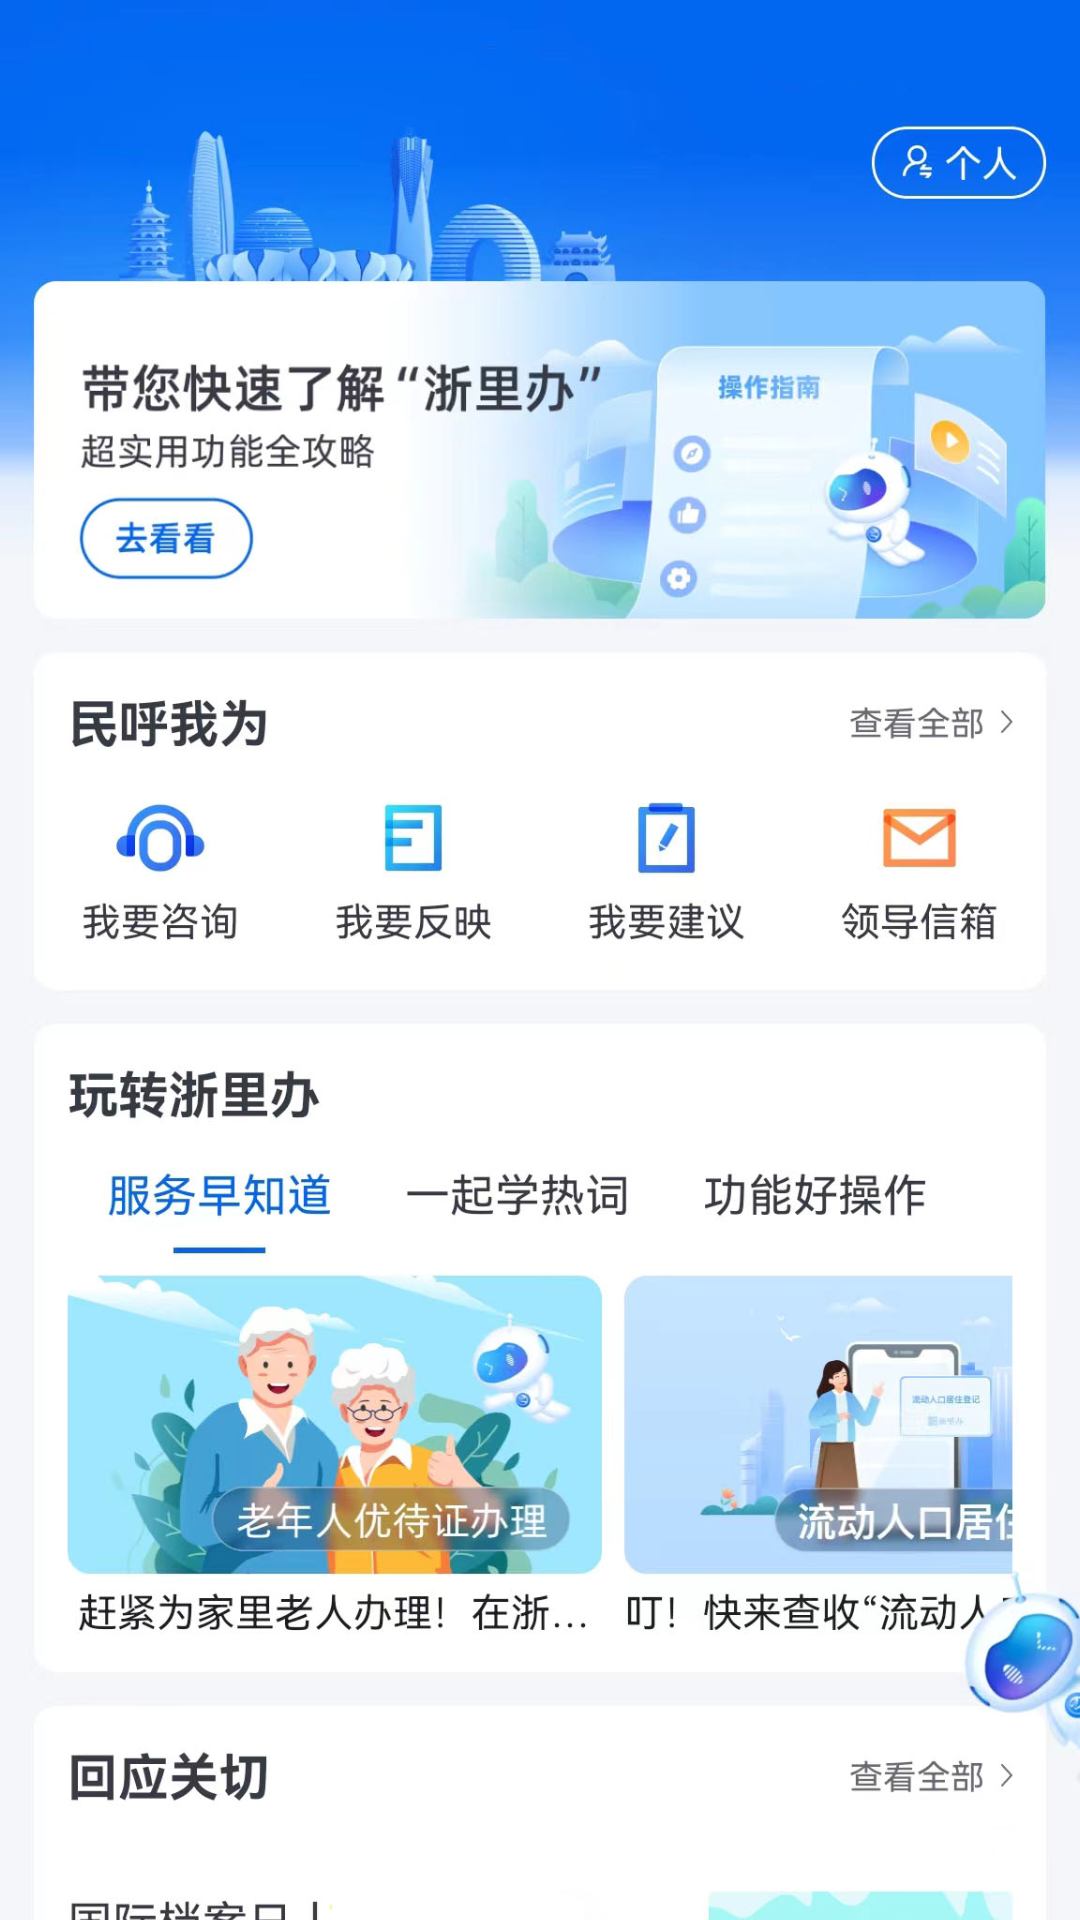

Produce the Android XML layout that renders to this screen, including the resource entries it uses.
<!-- AndroidManifest.xml: application theme AppTheme -->
<!-- res/layout/fragment_notifications.xml -->
<?xml version="1.0" encoding="utf-8"?>
<layout xmlns:android="http://schemas.android.com/apk/res/android">

    <RelativeLayout
        android:layout_width="match_parent"
        android:layout_height="match_parent"
        android:orientation="vertical">
        <androidx.core.widget.NestedScrollView
            android:layout_width="match_parent"
            android:layout_height="match_parent">

            <ImageView
                android:layout_width="match_parent"
                android:id="@+id/iv_interact"
                android:src="@mipmap/ic_interact"
                android:adjustViewBounds="true"
                android:layout_height="match_parent"/>
        </androidx.core.widget.NestedScrollView>

    </RelativeLayout>
</layout>
<!-- resources referenced by this layout -->
<resources>
  <!-- mipmap ic_interact: jpg bitmap (mipmap-xxhdpi, 255437 bytes) -->
  <style name="AppTheme" parent="AppTheme.Base">
          <item name="windowActionBar">false</item>
          <item name="windowNoTitle">true</item>
          <item name="android:windowIsTranslucent">true</item>
          <item name="android:windowTranslucentStatus">true</item>
          <item name="android:statusBarColor">@color/transparent</item>
      </style>
  <style name="AppTheme.Base" parent="Theme.MaterialComponents.DayNight.NoActionBar">
          <item name="colorPrimary">@color/white</item>
          <item name="colorPrimaryDark">@color/white</item>
          <item name="colorAccent">@color/colorAccent</item>
      </style>
  <color name="transparent">#00000000</color>
  <color name="white">#ffffff</color>
  <color name="colorAccent">#263238</color>
</resources>
